Photos from the image-classification dataset "kiwi" in the GitHub repository yugan-tano/farm-guardian. Its 4 classes are: brown spot, gray mold, healthy, ulcer.

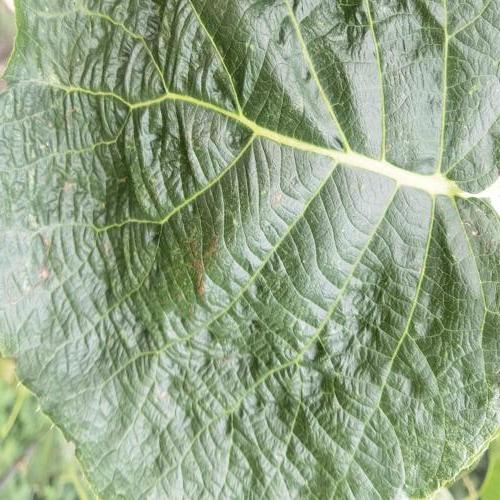
Label: brown spot

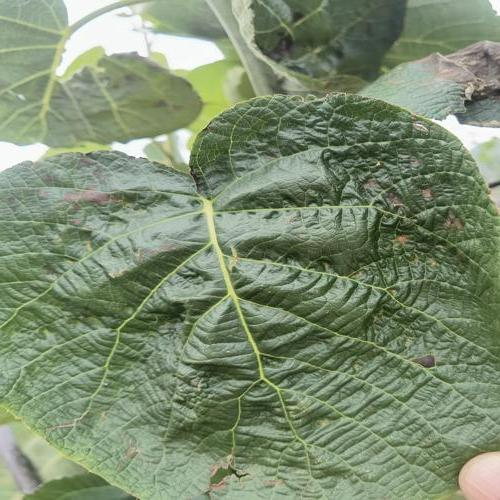
Label: brown spot

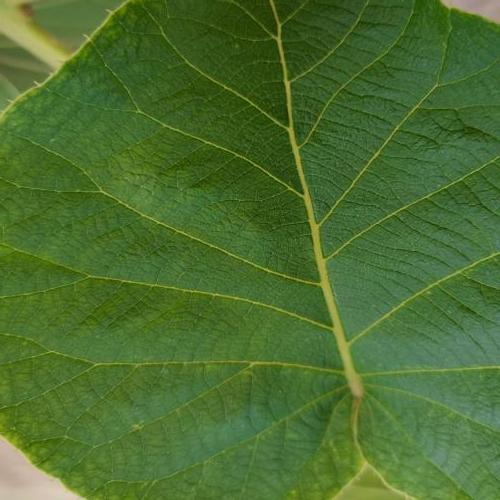
Label: healthy

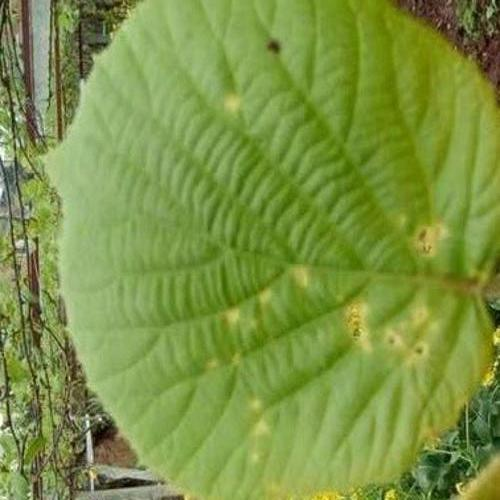
Label: ulcer

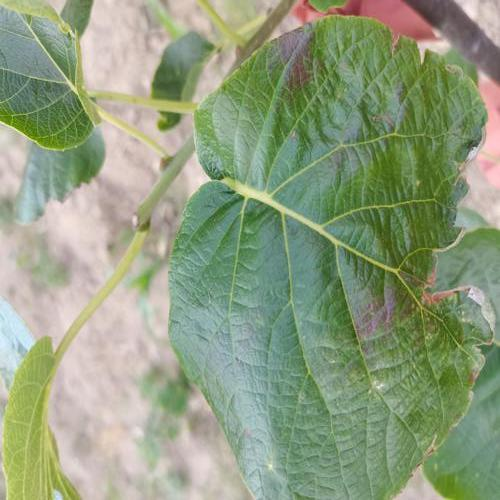
Label: gray mold

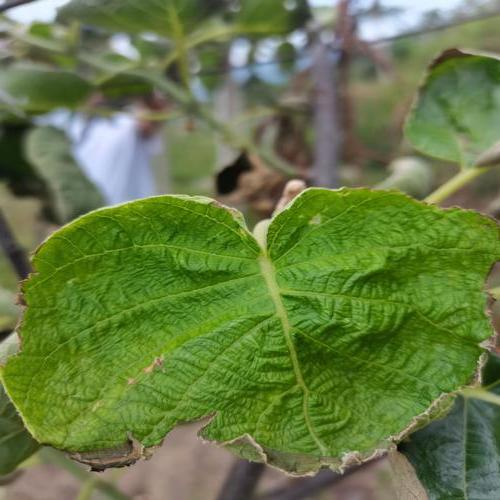
Label: gray mold
